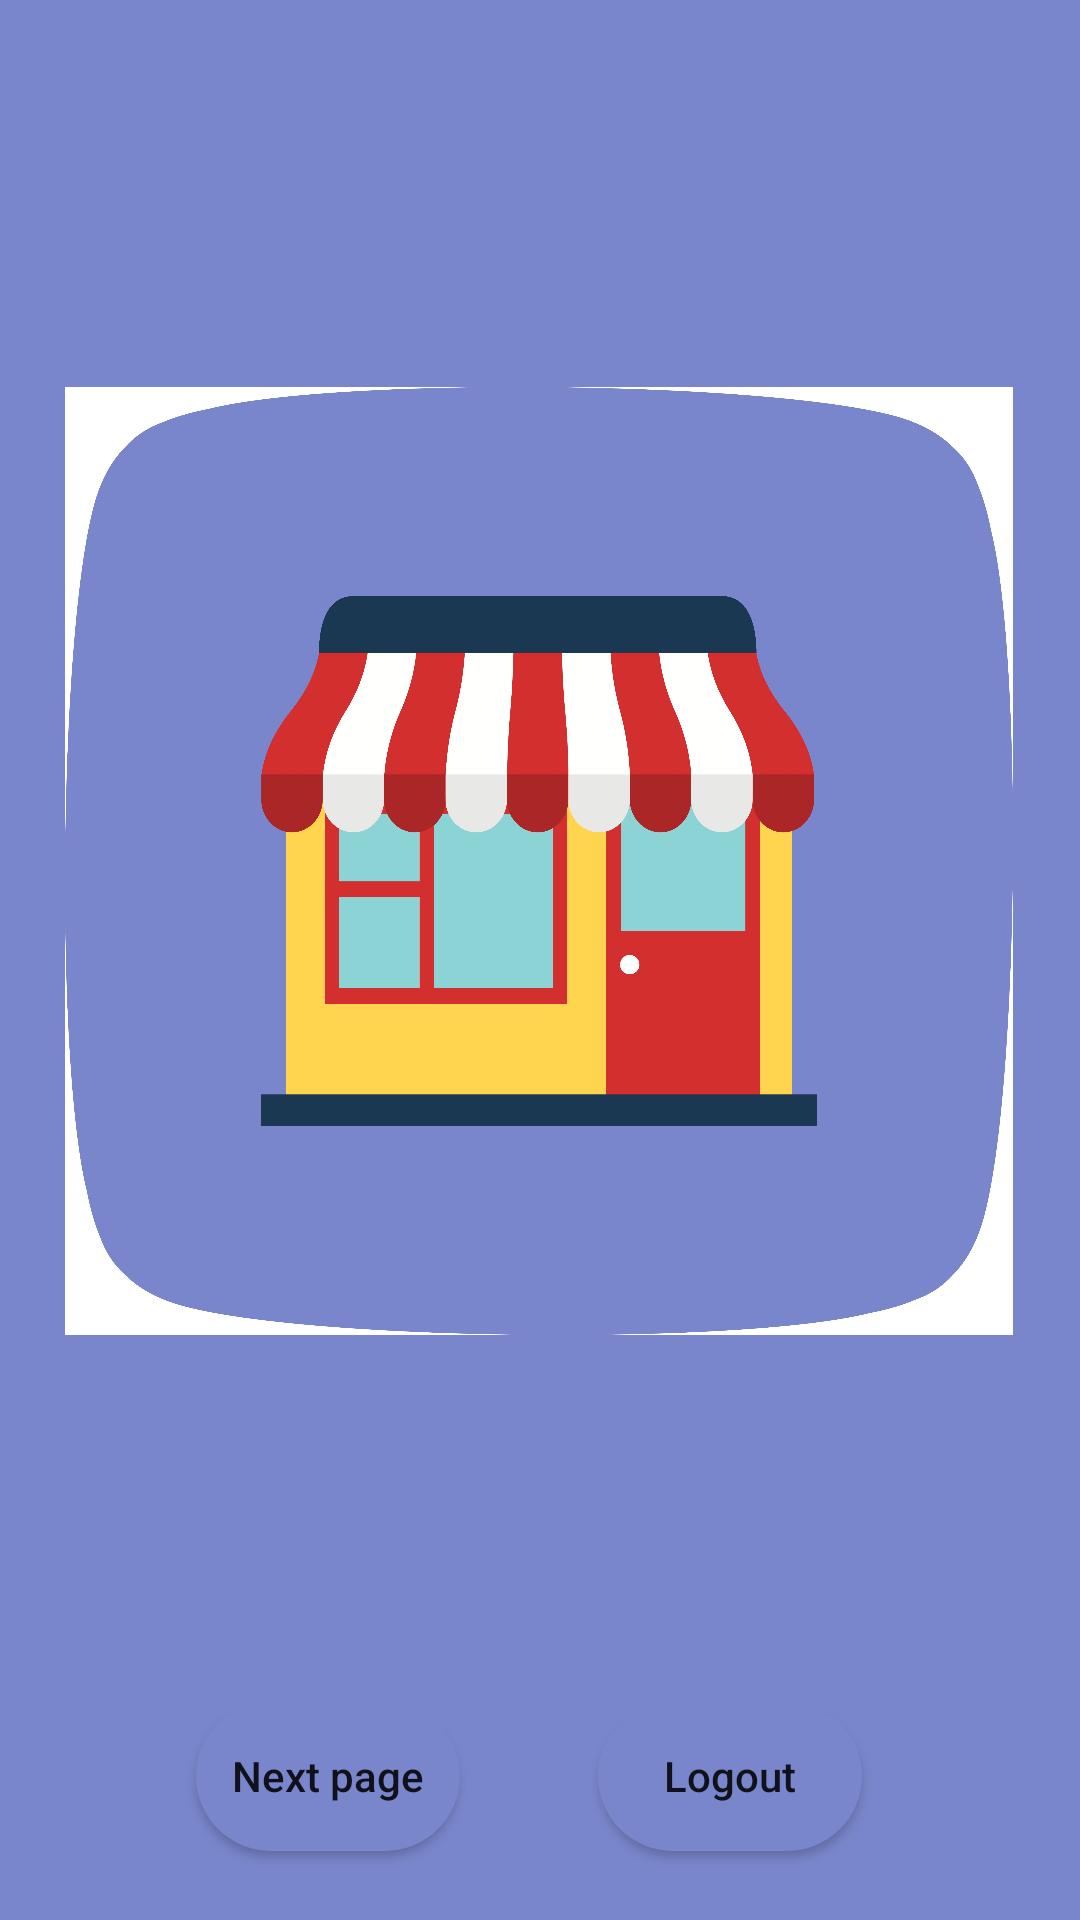

Produce the Android XML layout that renders to this screen, including the resource entries it uses.
<!-- AndroidManifest.xml: application theme Theme.Assignment_number2 -->
<!-- res/layout/welcome.xml -->
<?xml version="1.0" encoding="utf-8"?>
<androidx.constraintlayout.widget.ConstraintLayout xmlns:android="http://schemas.android.com/apk/res/android"
    xmlns:app="http://schemas.android.com/apk/res-auto"
    xmlns:tools="http://schemas.android.com/tools"
    android:layout_width="match_parent"
    android:layout_height="match_parent"
    tools:context=".WelcomeActivity"
    android:background="@color/purple">


    <Button
        android:id="@+id/nextpg"
        android:layout_width="wrap_content"
        android:layout_height="wrap_content"
        android:layout_weight="1"
        android:background="@drawable/btn_bg2"
        android:minHeight="50dp"
        android:text="Next page"
        android:textAllCaps="false"
        app:layout_constraintBottom_toBottomOf="parent"
        app:layout_constraintEnd_toEndOf="parent"
        app:layout_constraintHorizontal_bias="0.24"
        app:layout_constraintStart_toStartOf="parent"
        app:layout_constraintTop_toTopOf="parent"
        app:layout_constraintVertical_bias="0.961" />

    <Button
        android:id="@+id/logout"
        android:layout_width="wrap_content"
        android:layout_height="wrap_content"
        android:layout_weight="1"
        android:background="@drawable/btn_bg2"
        android:minHeight="50dp"
        android:text="Logout"
        android:textAllCaps="false"
        app:layout_constraintBottom_toBottomOf="parent"
        app:layout_constraintEnd_toEndOf="parent"
        app:layout_constraintHorizontal_bias="0.733"
        app:layout_constraintStart_toStartOf="parent"
        app:layout_constraintTop_toTopOf="parent"
        app:layout_constraintVertical_bias="0.961" />

    <ImageView
        android:id="@+id/imageView"
        android:layout_width="316dp"
        android:layout_height="574dp"
        app:layout_constraintBottom_toBottomOf="parent"
        app:layout_constraintEnd_toEndOf="parent"
        app:layout_constraintHorizontal_bias="0.494"
        app:layout_constraintStart_toStartOf="parent"
        app:layout_constraintTop_toTopOf="parent"
        app:layout_constraintVertical_bias="0.0"
        app:srcCompat="@drawable/bookstore" />


</androidx.constraintlayout.widget.ConstraintLayout>
<!-- resources referenced by this layout -->
<resources>
  <color name="purple">#7986cb</color>
  <!-- drawable bookstore: jpg bitmap (drawable, 632561 bytes) -->
  <!-- drawable btn_bg2 (drawable) -->
  <?xml version="1.0" encoding="utf-8"?>
  <shape xmlns:android="http://schemas.android.com/apk/res/android">
      <solid android:color="@color/purple"/>
      <corners android:radius="70dp"/>
  </shape>
  <style name="Theme.Assignment_number2" parent="Theme.MaterialComponents.DayNight.DarkActionBar">
          
          <item name="colorPrimary">@color/purple_500</item>
          <item name="colorPrimaryVariant">@color/purple_700</item>
          <item name="colorOnPrimary">@color/white</item>
          
          <item name="colorSecondary">@color/teal_200</item>
          <item name="colorSecondaryVariant">@color/teal_700</item>
          <item name="colorOnSecondary">@color/black</item>
          
          <item name="android:statusBarColor">?attr/colorPrimaryVariant</item>
          
      </style>
  <color name="purple_500">#FF6200EE</color>
  <color name="purple_700">#FF3700B3</color>
  <color name="white">#FFFFFFFF</color>
  <color name="teal_200">#FF03DAC5</color>
  <color name="teal_700">#FF018786</color>
  <color name="black">#FF000000</color>
</resources>
